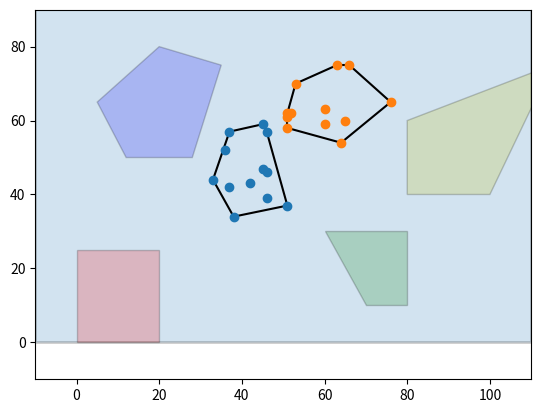

The matplotlib source for this figure:
from scipy.spatial import ConvexHull
import numpy as np
import matplotlib.pyplot as plt

# 在一个长方形区域生成多个需要搜索的区域
def generrate(area_num):
    # 地图边界,长方形区域
    square = plt.Rectangle(xy=(-10, 0), width=120, height=100, alpha=0.2, angle=0.0, linestyle='-', linewidth=2,
                           edgecolor='k')  # xy: 左下角位置，width, height：长，宽，angle：逆时针旋转角度,facecolor='none'
    area_all = []
    area_num = 2
    fig, axes = plt.subplots()
    axes.add_patch(square)  # 把图形加载到绘制区域
    #  画多边形时，需要顺着（逆）时针填写多边形的角坐标
    # area1 = [[0.0, 0.0], [0.0, 35], [20, 45], [30, 15]]  #
    # area2 = [[60, 30], [80, 30], [90, 10], [70, 10]]
    # area3 = [[12, 50], [5, 65], [20, 80], [35, 65], [28, 50]]
    # area4 = [[80, 40], [100, 40], [100, 60], [80, 60]]
    # 案例2：
    area1 = [[0.0, 0.0], [0.0, 25], [20, 25], [20, 0]]  #
    area2 = [[60, 30], [80, 30], [80, 10], [70, 10]]
    area3 = [[12, 50], [5, 65], [20, 80], [35, 75], [28, 50]]
    area4 = [[80, 40], [100, 40], [115, 75], [80, 60]]
    area_all.append(np.array(area1))
    area_all.append(np.array(area2))
    area_all.append(np.array(area3))
    area_all.append(np.array(area4))

    p3 = plt.Polygon(xy=area1, alpha=0.2, edgecolor='k', facecolor='r')
    p4 = plt.Polygon(xy=area2, alpha=0.2, edgecolor='k', facecolor='g')
    p5 = plt.Polygon(xy=area3, alpha=0.2, edgecolor='k', facecolor='b')
    p6 = plt.Polygon(xy=area4, alpha=0.2, edgecolor='k', facecolor='y')

    axes.add_patch(p3)
    axes.add_patch(p4)
    axes.add_patch(p5)
    axes.add_patch(p6)

    for i in range(area_num):
        np.random.seed(i+5)  # i+2
        a = [[np.random.randint(30+i*20, 60+i*20) for j in range(2)] for k in range(12)]  # 一个12行2列的数组
        points = np.array(a)
        hull = ConvexHull(points)  # hull.vertices存储的是凸包顶点的坐标
        convhull_point = points[hull.vertices, :]  # hull.simplices存储的是凸包边的坐标
        area_all.append(convhull_point)
        for simplex in hull.simplices:
            plt.plot(points[simplex, 0], points[simplex, 1], 'k-')  # 绘制边框
        plt.plot(points[:, 0], points[:, 1], 'o')  # 绘制原始点
    plt.xlim(-10, 110)
    plt.ylim(-10, 90)
    # plt.show()
    return area_all

if __name__ == '__main__':
    generrate(2)
